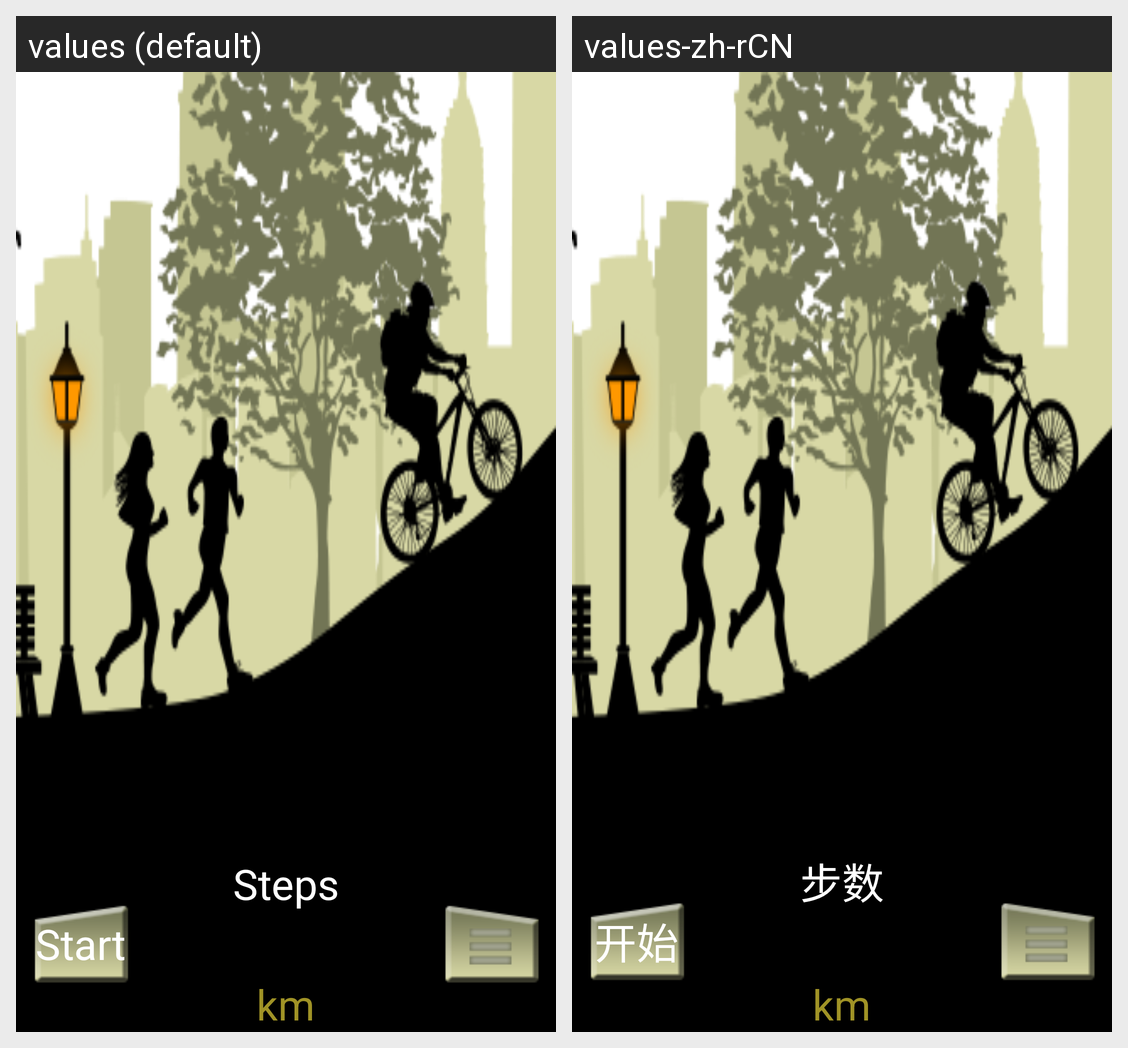

Here is an Android app screen in its default locale and in the app's own translations. Write out the translated-string differences for the strings that appear on this screen.
Android screen res/layout/health_layout.xml rendered under 2 locales, left to right: values (default), values-zh-rCN. Device: Nexus 5 (rendered at 1080×1920; each locale shown at half size, 540×960, under a caption strip naming it); theme android:Theme.Material.Light.NoActionBar.Fullscreen.
Strings drawn on this screen, with the default value and each locale's value (text and hints the layout hard-codes, and strings that could not be matched under every locale, appear in the picture but are not listed):

steps
  values: Steps
  values-zh-rCN: 步数

unit_km
  values: km
  values-zh-rCN: km  [not translated; the default value is used]

start
  values: Start
  values-zh-rCN: 开始
